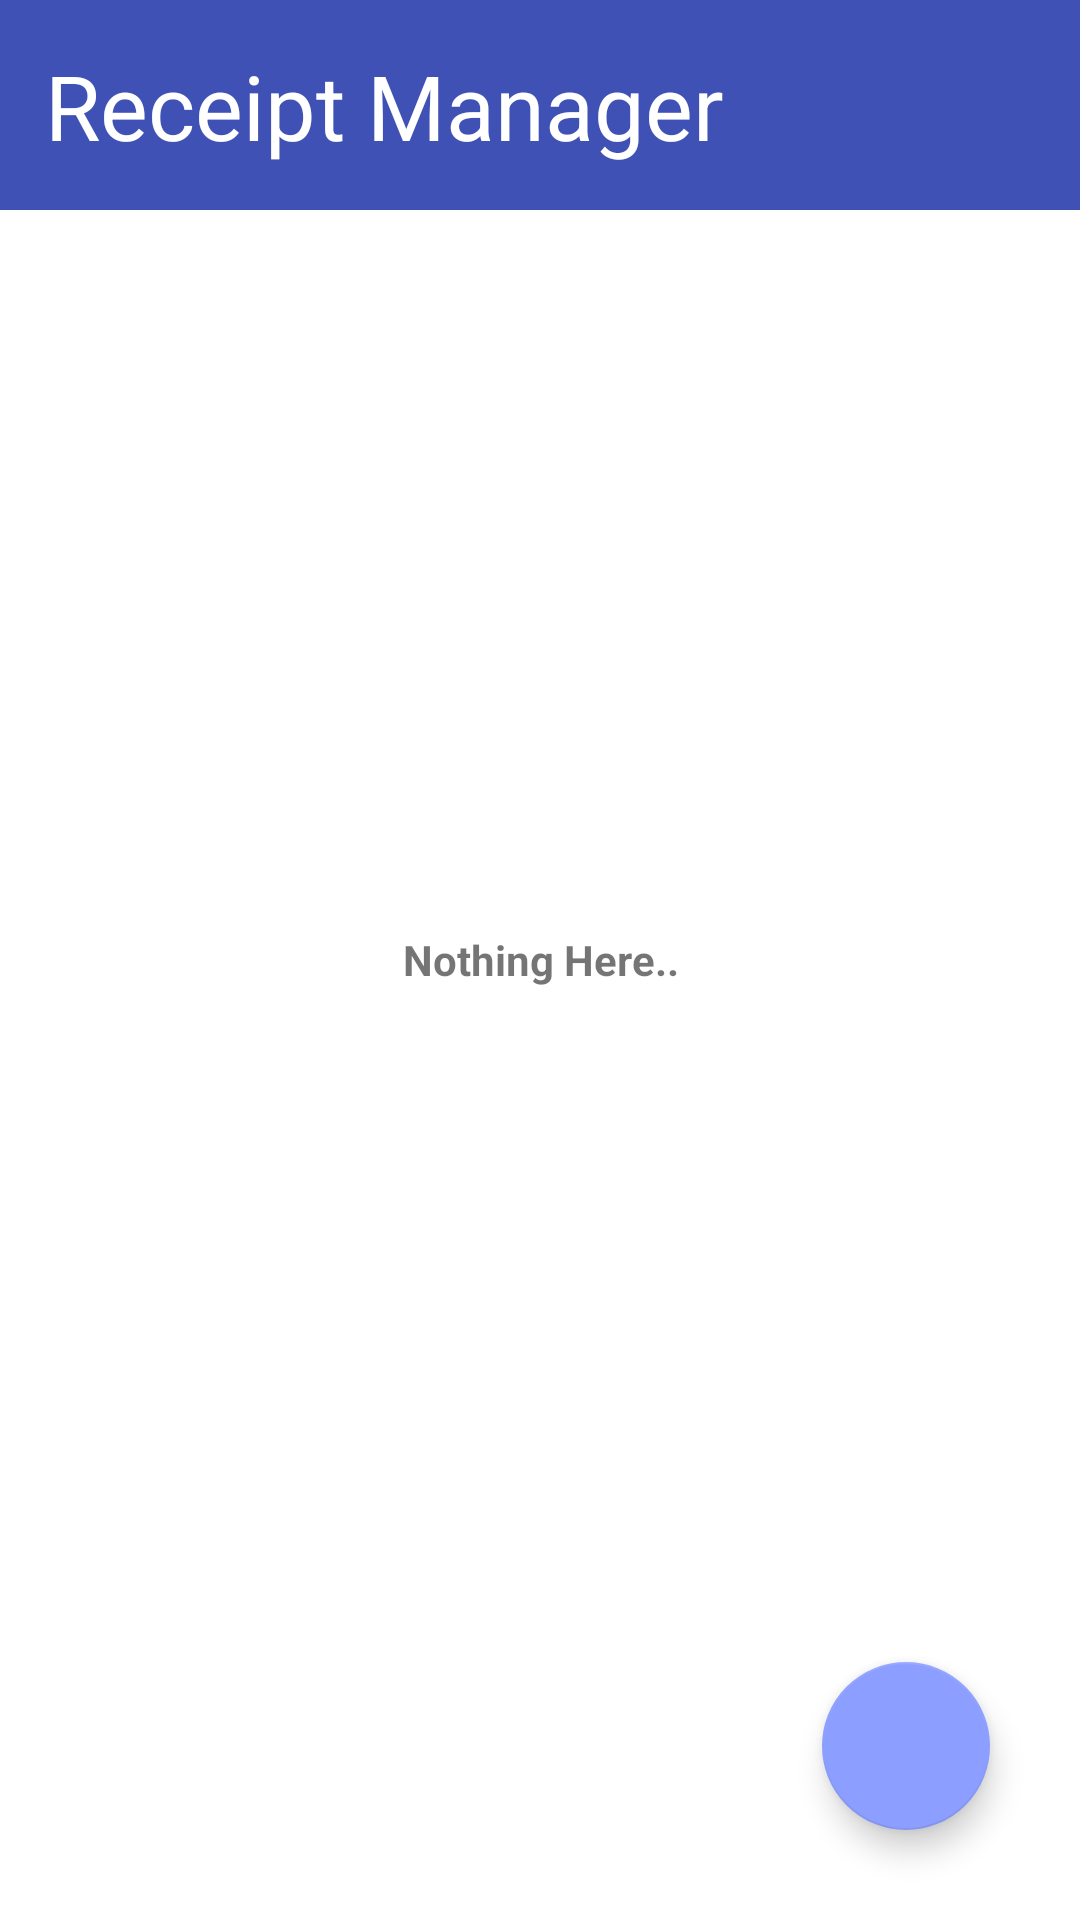

This screen was rendered from an Android layout file. Write that file and the resources it references.
<!-- AndroidManifest.xml: application theme AppTheme -->
<!-- res/layout/activity_main_interface.xml -->
<?xml version="1.0" encoding="utf-8"?>
<RelativeLayout xmlns:android="http://schemas.android.com/apk/res/android"
    xmlns:app="http://schemas.android.com/apk/res-auto"
    xmlns:tools="http://schemas.android.com/tools"
    android:layout_width="match_parent"
    android:layout_height="match_parent"
    android:id="@+id/mainrelaly"
    tools:context="com.example.deepanshuaggarwal.receiptvault.MainInterface"
    android:background="#FFFFFF"
    >

    <RelativeLayout
        android:layout_width="match_parent"
        android:layout_height="70dp"
        android:background="@color/colorPrimary"
        android:id="@+id/popy">
       <TextView
           android:layout_width="wrap_content"
           android:layout_height="wrap_content"
           android:text="Receipt Manager"
           android:layout_centerVertical="true"
           android:layout_margin="15dp"
           android:textColor="#FFFFFF"
           android:textSize="30sp"/>
    </RelativeLayout>


   <GridView
       android:layout_width="match_parent"
       android:layout_height="match_parent"
       android:layout_below="@id/popy"
       android:id="@+id/grid"
       android:numColumns="2"
       android:verticalSpacing="20dp"
       android:horizontalSpacing="20dp"
       android:layout_marginTop="20dp"
       android:layout_marginRight="10dp"
       android:layout_marginLeft="10dp"
       >

   </GridView>
    <TextView
        android:layout_width="match_parent"
        android:layout_height="wrap_content"
        android:layout_centerInParent="true"
        android:text="Nothing Here.."
        android:gravity="center"
        android:textStyle="bold"
        android:id="@+id/watermark"/>

    <android.support.design.widget.FloatingActionButton
        android:layout_width="wrap_content"
        android:layout_height="wrap_content"
        android:layout_marginRight="30dp"
        android:layout_marginBottom="30dp"
        android:layout_alignParentRight="true"
        android:layout_alignParentBottom="true"
        android:id="@+id/fabscan"
        android:background="@color/colorPrimary"/>




    <RelativeLayout
        android:layout_width="match_parent"
        android:layout_height="match_parent"
        android:id="@+id/viewpanel"
        android:background="#FFFFFF"
        android:visibility="invisible">
        <RelativeLayout
            android:layout_width="match_parent"
            android:layout_height="70dp"
            android:orientation="horizontal"
            android:id="@+id/linearlayout"
            android:background="@color/colorPrimary"
            >

            <ImageView
                android:layout_width="30dp"
                android:layout_height="30dp"
                android:layout_centerVertical="true"
                android:layout_margin="5dp"
                android:layout_toLeftOf="@id/editrr"
                android:src="@drawable/sharip"
                android:id="@+id/sharing"
                 />
            <ImageView
                android:layout_width="30dp"
                android:layout_height="25dp"
                android:layout_centerVertical="true"
                android:layout_margin="5dp"
                android:layout_toLeftOf="@id/sharing"
                android:src="@drawable/bhag"
                android:id="@+id/deletion"
                />


            <ImageView

                android:layout_width="30dp"
                android:layout_height="25dp"
                android:layout_weight="10"
                android:layout_centerVertical="true"
                android:layout_toLeftOf="@id/cancellor"
                android:layout_margin="5dp"
                android:src="@drawable/pencilep"
                android:id="@+id/editrr"/>

            <ImageView

                android:layout_width="30dp"
                android:layout_height="30dp"
              android:layout_centerVertical="true"
                android:layout_alignParentRight="true"
                android:layout_margin="5dp"
                android:src="@drawable/delep"
                android:id="@+id/cancellor"/>
        </RelativeLayout>
        <com.jsibbold.zoomage.ZoomageView
            android:layout_width="match_parent"
            android:layout_height="match_parent"
            android:layout_below="@id/linearlayout"
            android:layout_marginBottom="90dp"
            android:layout_marginRight="10dp"
            android:layout_marginLeft="10dp"
            app:zoomage_restrictBounds="false"
            app:zoomage_animateOnReset="true"
            app:zoomage_autoResetMode="UNDER"
            app:zoomage_autoCenter="true"
            app:zoomage_zoomable="true"
            app:zoomage_translatable="true"
            app:zoomage_minScale="1"
            app:zoomage_maxScale="10"
            android:layout_marginTop="15dp"
            android:id="@+id/viewer"
            android:src="@drawable/camy"/>
             <com.sothree.slidinguppanel.SlidingUpPanelLayout
            xmlns:sothree="http://schemas.android.com/apk/res-auto"
            android:id="@+id/sliding_layout"

            android:layout_width="match_parent"
            android:layout_height="300dp"
            android:layout_alignParentBottom="true"
            android:gravity="bottom"
            sothree:umanoInitialState="collapsed"
            sothree:umanoPanelHeight="68dp"
            sothree:umanoShadowHeight="4dp">




            <LinearLayout
                android:layout_width="match_parent"
                android:layout_height="match_parent"
                android:gravity="center|top"
                />
            <LinearLayout
                android:layout_width="match_parent"
                android:layout_height="match_parent"
                android:orientation="vertical"
                android:background="#536DFE"
                android:gravity="center"

                >
                <TextView
                    android:layout_width="match_parent"
                    android:layout_height="0dp"
                    android:text="Category"
                    android:textSize="20sp"
                    android:textColor="#FFFFFF"
                    android:background="@android:color/transparent"
                    android:id="@+id/categoryview"
                    android:layout_weight="1"
                    android:layout_marginTop="10dp"
                    android:padding="5dp"
                    />
                <TextView
                    android:layout_width="match_parent"
                    android:layout_height="0dp"
                    android:text="Warranty"
                    android:textSize="20sp"
                    android:textColor="#FFFFFF"
                    android:padding="5dp"
                    android:background="@android:color/transparent"
                    android:layout_marginTop="10dp"
                    android:layout_weight="1"
                    android:id="@+id/warrantyview"/>
                <TextView
                    android:layout_width="match_parent"
                    android:layout_height="0dp"
                    android:layout_weight="1"
                    android:textSize="20sp"
                    android:text="seller"
                    android:textColor="#FFFFFF"
                    android:padding="5dp"
                    android:background="@android:color/transparent"
                    android:layout_marginTop="10dp"
                    android:id="@+id/sellerview"/>
                <TextView
                    android:layout_width="match_parent"
                    android:layout_height="0dp"
                    android:layout_weight="1"
                    android:textSize="20sp"
                    android:textColor="#FFFFFF"
                    android:background="@android:color/transparent"
                    android:padding="5dp"
                    android:layout_marginTop="10dp"
                    android:id="@+id/commentview"
                    android:text="Comment"/>
                <TextView
                    android:layout_width="match_parent"
                    android:layout_height="0dp"
                    android:layout_weight="0.8"
                    android:textSize="20sp"
                    android:padding="5dp"
                    android:textColor="#FFFFFF"
                    android:layout_marginTop="10dp"
                    android:background="@android:color/transparent"
                    android:layout_marginBottom="10dp"
                    android:gravity="right"
                    android:text="Date"
                    android:id="@+id/dateview"/>
            </LinearLayout>


        </com.sothree.slidinguppanel.SlidingUpPanelLayout>



  </RelativeLayout>
    <ProgressBar
        android:id="@+id/progressBarDialog"
        style="?android:attr/progressBarStyleLarge"
        android:layout_width="wrap_content"
        android:layout_height="wrap_content"
        android:layout_centerHorizontal="true"
        android:layout_centerVertical="true"
        android:visibility="gone">
    </ProgressBar>
</RelativeLayout>
<!-- resources referenced by this layout -->
<resources>
  <color name="colorPrimary">#3F51B5</color>
  <!-- drawable camy: png bitmap (drawable, 820 bytes) -->
  <!-- drawable delep: png bitmap (drawable, 395 bytes) -->
  <!-- drawable pencilep: png bitmap (drawable, 548 bytes) -->
  <!-- drawable sharip: png bitmap (drawable, 475 bytes) -->
  <style name="AppTheme" parent="Theme.AppCompat.Light.NoActionBar">
  
          
          <item name="colorPrimary">@color/colorPrimary</item>
  
          
          <item name="colorPrimaryDark">@color/colorPrimaryDark</item>
  
          
          <item name="colorAccent">@color/colorAccent</item>
  
      </style>
  <color name="colorPrimaryDark">#303F9F</color>
  <color name="colorAccent">#8C9EFF</color>
</resources>
